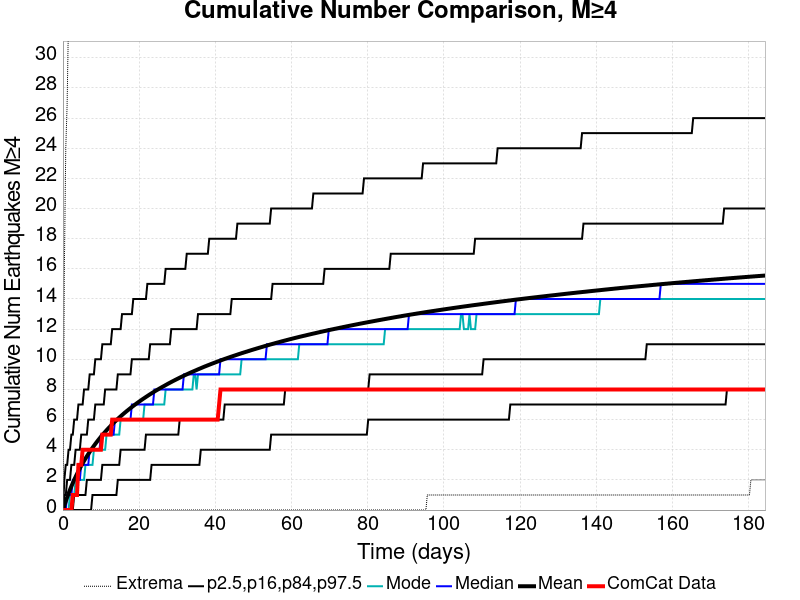

Data behind this chart, as committed beside it:
Time (days), ComCat Data, Simulation Mean, Simulation Median, Simulation Mode, Simulation Minimum, Simulation Maximum, 2.5 %-ile, 16 %-ile, 84 %-ile, 97.5 %-ile
0.0, 0.0, 0.0, 0.0, 0.0, 0.0, 0.0, 0.0, 0.0, 0.0, 0.0
0.3693, 0.0, 0.2961, 0.0, 0.0, 0.0, 16.0, 0.0, 0.0, 1.0, 2.0
0.7387, 0.0, 0.5771, 0.0, 0.0, 0.0, 24.0, 0.0, 0.0, 1.0, 3.0
1.108, 0.0, 0.8454, 1.0, 0.0, 0.0, 27.0, 0.0, 0.0, 2.0, 3.0
1.477, 0.0, 1.099, 1.0, 0.0, 0.0, 33.0, 0.0, 0.0, 2.0, 4.0
1.847, 0.0, 1.343, 1.0, 1.0, 0.0, 36.0, 0.0, 0.0, 2.0, 4.0
2.216, 0.0, 1.574, 1.0, 1.0, 0.0, 37.0, 0.0, 0.0, 3.0, 5.0
2.585, 1.0, 1.792, 2.0, 1.0, 0.0, 38.0, 0.0, 0.0, 3.0, 5.0
2.955, 1.0, 2.002, 2.0, 1.0, 0.0, 38.0, 0.0, 1.0, 3.0, 6.0
3.324, 1.0, 2.204, 2.0, 2.0, 0.0, 38.0, 0.0, 1.0, 4.0, 6.0
3.693, 1.0, 2.395, 2.0, 2.0, 0.0, 38.0, 0.0, 1.0, 4.0, 6.0
4.063, 3.0, 2.58, 2.0, 2.0, 0.0, 41.0, 0.0, 1.0, 4.0, 7.0
4.432, 3.0, 2.76, 2.0, 2.0, 0.0, 42.0, 0.0, 1.0, 4.0, 7.0
4.801, 3.0, 2.932, 3.0, 2.0, 0.0, 44.0, 0.0, 1.0, 5.0, 7.0
5.171, 4.0, 3.1, 3.0, 2.0, 0.0, 44.0, 0.0, 1.0, 5.0, 7.0
5.54, 4.0, 3.259, 3.0, 2.0, 0.0, 45.0, 0.0, 1.0, 5.0, 8.0
5.909, 4.0, 3.416, 3.0, 3.0, 0.0, 45.0, 0.0, 1.0, 5.0, 8.0
6.279, 4.0, 3.568, 3.0, 3.0, 0.0, 45.0, 0.0, 2.0, 5.0, 8.0
6.648, 4.0, 3.713, 3.0, 3.0, 0.0, 45.0, 0.0, 2.0, 6.0, 8.0
7.017, 4.0, 3.854, 4.0, 3.0, 0.0, 45.0, 0.0, 2.0, 6.0, 9.0
7.387, 4.0, 3.994, 4.0, 3.0, 0.0, 45.0, 0.0, 2.0, 6.0, 9.0
7.756, 4.0, 4.128, 4.0, 3.0, 0.0, 45.0, 1.0, 2.0, 6.0, 9.0
8.126, 4.0, 4.258, 4.0, 4.0, 0.0, 46.0, 1.0, 2.0, 6.0, 9.0
8.495, 4.0, 4.385, 4.0, 4.0, 0.0, 47.0, 1.0, 2.0, 7.0, 10.0
8.864, 4.0, 4.51, 4.0, 4.0, 0.0, 47.0, 1.0, 2.0, 7.0, 10.0
9.234, 4.0, 4.631, 4.0, 4.0, 0.0, 47.0, 1.0, 2.0, 7.0, 10.0
9.603, 4.0, 4.748, 4.0, 4.0, 0.0, 47.0, 1.0, 2.0, 7.0, 10.0
9.972, 4.0, 4.861, 5.0, 4.0, 0.0, 47.0, 1.0, 2.0, 7.0, 10.0
10.34, 5.0, 4.971, 5.0, 4.0, 0.0, 47.0, 1.0, 3.0, 7.0, 11.0
10.71, 5.0, 5.081, 5.0, 4.0, 0.0, 48.0, 1.0, 3.0, 7.0, 11.0
11.08, 5.0, 5.188, 5.0, 4.0, 0.0, 48.0, 1.0, 3.0, 8.0, 11.0
11.45, 5.0, 5.292, 5.0, 5.0, 0.0, 49.0, 1.0, 3.0, 8.0, 11.0
11.82, 5.0, 5.394, 5.0, 5.0, 0.0, 49.0, 1.0, 3.0, 8.0, 11.0
12.19, 5.0, 5.492, 5.0, 5.0, 0.0, 49.0, 1.0, 3.0, 8.0, 11.0
12.56, 5.0, 5.589, 5.0, 5.0, 0.0, 49.0, 1.0, 3.0, 8.0, 11.0
12.93, 6.0, 5.684, 5.0, 5.0, 0.0, 50.0, 1.0, 3.0, 8.0, 12.0
13.3, 6.0, 5.779, 5.0, 5.0, 0.0, 50.0, 1.0, 3.0, 8.0, 12.0
13.67, 6.0, 5.871, 6.0, 5.0, 0.0, 50.0, 1.0, 3.0, 8.0, 12.0
14.03, 6.0, 5.96, 6.0, 5.0, 0.0, 50.0, 1.0, 3.0, 8.0, 12.0
14.4, 6.0, 6.048, 6.0, 5.0, 0.0, 50.0, 2.0, 3.0, 9.0, 12.0
14.77, 6.0, 6.133, 6.0, 5.0, 0.0, 50.0, 2.0, 3.0, 9.0, 12.0
15.14, 6.0, 6.216, 6.0, 6.0, 0.0, 50.0, 2.0, 4.0, 9.0, 12.0
15.51, 6.0, 6.3, 6.0, 6.0, 0.0, 58.0, 2.0, 4.0, 9.0, 13.0
15.88, 6.0, 6.381, 6.0, 6.0, 0.0, 63.0, 2.0, 4.0, 9.0, 13.0
16.25, 6.0, 6.46, 6.0, 6.0, 0.0, 66.0, 2.0, 4.0, 9.0, 13.0
16.62, 6.0, 6.538, 6.0, 6.0, 0.0, 69.0, 2.0, 4.0, 9.0, 13.0
16.99, 6.0, 6.613, 6.0, 6.0, 0.0, 69.0, 2.0, 4.0, 9.0, 13.0
17.36, 6.0, 6.689, 6.0, 6.0, 0.0, 69.0, 2.0, 4.0, 9.0, 13.0
17.73, 6.0, 6.762, 6.0, 6.0, 0.0, 69.0, 2.0, 4.0, 9.0, 13.0
18.1, 6.0, 6.834, 7.0, 6.0, 0.0, 69.0, 2.0, 4.0, 10.0, 13.0
18.47, 6.0, 6.906, 7.0, 6.0, 0.0, 69.0, 2.0, 4.0, 10.0, 14.0
18.84, 6.0, 6.977, 7.0, 6.0, 0.0, 69.0, 2.0, 4.0, 10.0, 14.0
19.21, 6.0, 7.046, 7.0, 6.0, 0.0, 69.0, 2.0, 4.0, 10.0, 14.0
19.58, 6.0, 7.114, 7.0, 6.0, 0.0, 69.0, 2.0, 4.0, 10.0, 14.0
19.94, 6.0, 7.181, 7.0, 6.0, 0.0, 69.0, 2.0, 4.0, 10.0, 14.0
20.31, 6.0, 7.247, 7.0, 6.0, 0.0, 69.0, 2.0, 4.0, 10.0, 14.0
20.68, 6.0, 7.312, 7.0, 6.0, 0.0, 69.0, 2.0, 4.0, 10.0, 14.0
21.05, 6.0, 7.377, 7.0, 6.0, 0.0, 69.0, 2.0, 4.0, 10.0, 14.0
21.42, 6.0, 7.438, 7.0, 7.0, 0.0, 69.0, 2.0, 4.0, 10.0, 14.0
21.79, 6.0, 7.502, 7.0, 7.0, 0.0, 70.0, 2.0, 5.0, 10.0, 14.0
... 440 more rows
